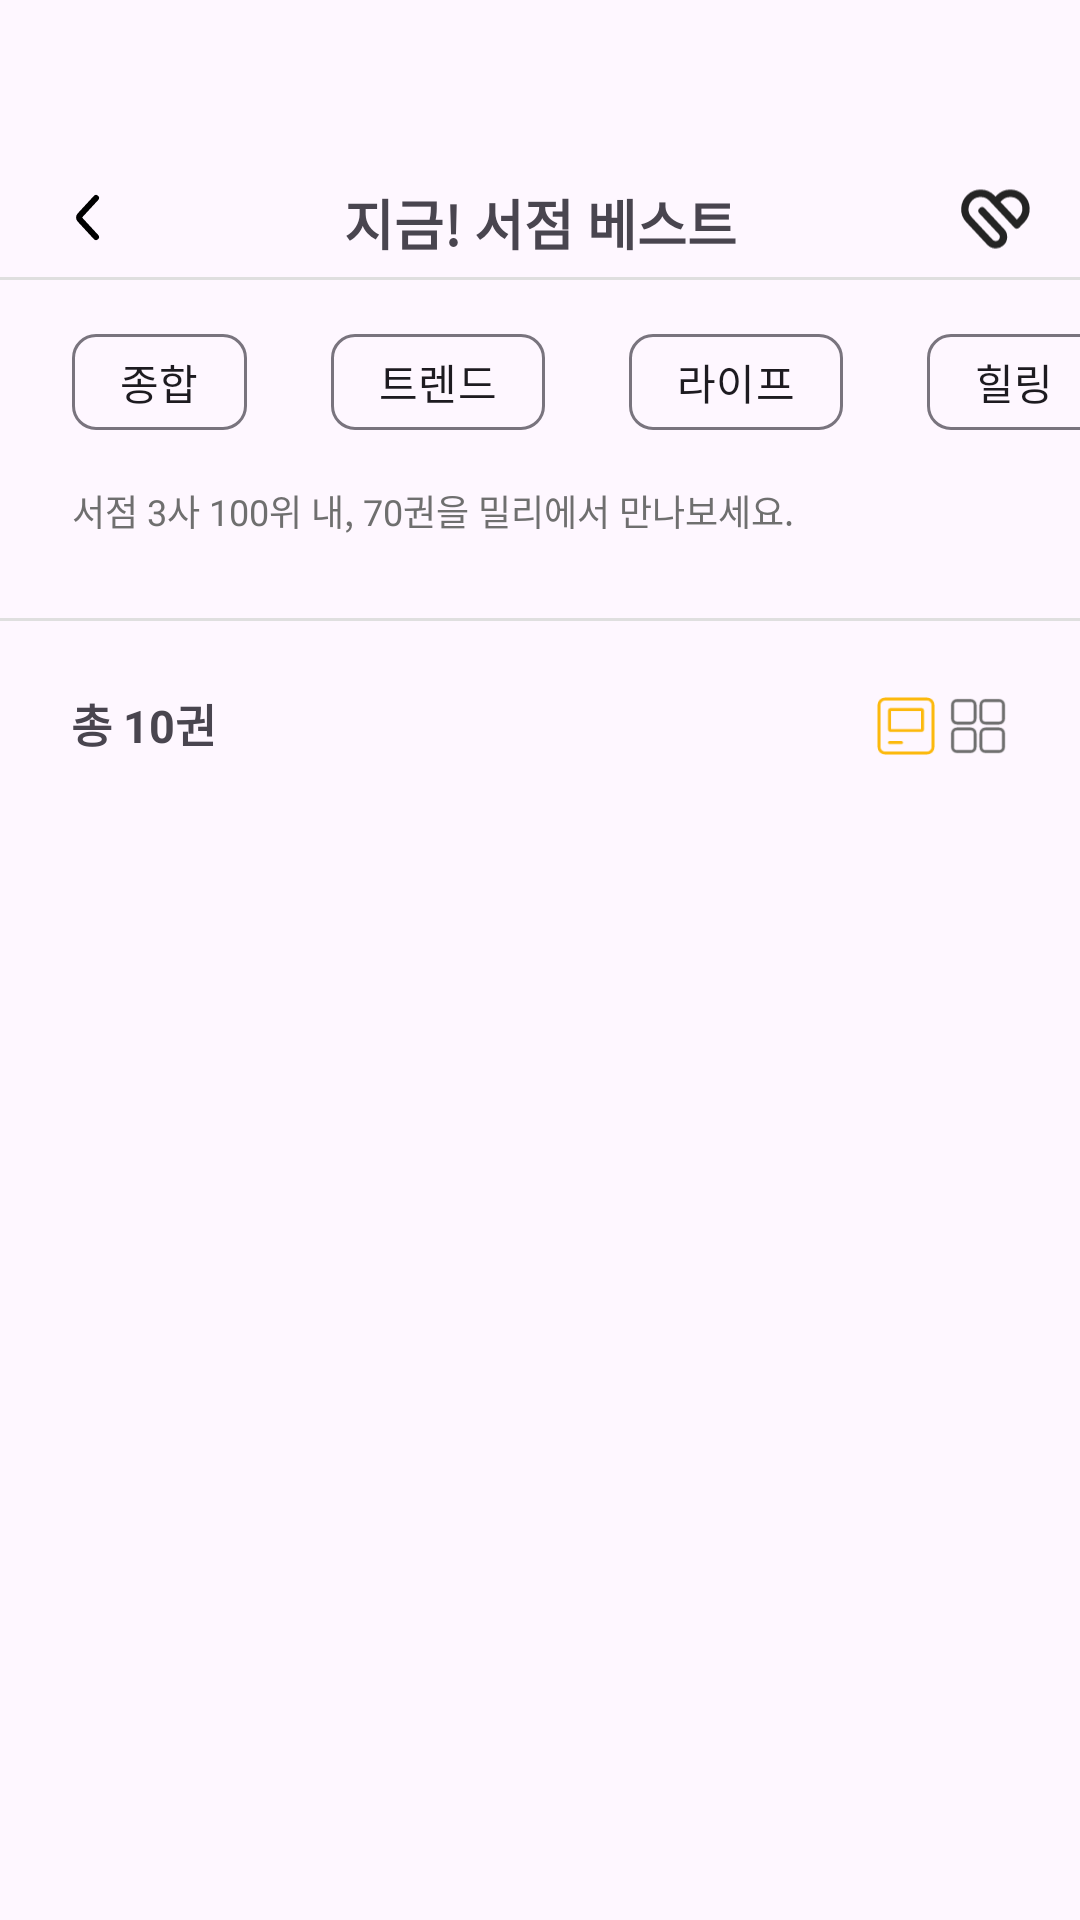

The Android layout XML behind this screen, and the referenced resources:
<!-- AndroidManifest.xml: application theme Theme.Millie_Android -->
<!-- res/layout/activity_best.xml -->
<?xml version="1.0" encoding="utf-8"?>
<androidx.constraintlayout.widget.ConstraintLayout
    xmlns:android="http://schemas.android.com/apk/res/android"
    xmlns:app="http://schemas.android.com/apk/res-auto"
    xmlns:tools="http://schemas.android.com/tools"
    android:layout_width="match_parent"
    android:layout_height="match_parent"
    tools:context=".presentation.best.BestActivity">

    <ImageView
        android:id="@+id/iv_back"
        android:layout_width="24dp"
        android:layout_height="24dp"
        android:src="@drawable/ic_best_back"
        android:layout_marginTop="61dp"
        android:layout_marginStart="17dp"
        app:layout_constraintTop_toTopOf="parent"
        app:layout_constraintStart_toStartOf="parent" />

    <TextView
        android:id="@+id/tv_best"
        android:layout_width="wrap_content"
        android:layout_height="wrap_content"
        android:gravity="center"
        android:text="지금! 서점 베스트"
        android:textSize="18dp"
        android:textStyle="bold"
        android:layout_marginTop="61dp"
        app:layout_constraintTop_toTopOf="parent"
        app:layout_constraintStart_toStartOf="parent"
        app:layout_constraintEnd_toEndOf="parent" />

    <ImageView
        android:id="@+id/iv_like"
        android:layout_width="24dp"
        android:layout_height="24dp"
        android:src="@drawable/ic_best_like"
        android:layout_marginTop="61dp"
        app:layout_constraintTop_toTopOf="parent"
        app:layout_constraintEnd_toEndOf="parent"
        android:layout_marginEnd="16dp" />

    <View
        android:background="#DFDFDF"
        android:layout_width="match_parent"
        android:layout_height="1dp"
        android:layout_marginTop="5dp"
        app:layout_constraintTop_toBottomOf="@id/tv_best"/>

    <com.google.android.material.chip.ChipGroup
        android:id="@+id/chip_group"
        android:layout_width="match_parent"
        android:layout_height="wrap_content"
        app:singleSelection="true"
        app:singleLine="true"
        app:layout_constraintTop_toBottomOf="@id/tv_best"
        app:layout_constraintStart_toStartOf="parent"
        app:layout_constraintEnd_toEndOf="parent"
        android:layout_marginTop="16dp"
        android:layout_marginStart="24dp">

        <com.google.android.material.chip.Chip
            android:id="@+id/chip_total"
            android:layout_width="wrap_content"
            android:layout_height="wrap_content"
            android:text="종합"
            android:layout_marginEnd="10dp" />

        <com.google.android.material.chip.Chip
            android:id="@+id/chip_trend"
            android:layout_width="wrap_content"
            android:layout_height="wrap_content"
            android:text="트렌드"
            android:layout_marginStart="10dp"
            android:layout_marginEnd="10dp" />

        <com.google.android.material.chip.Chip
            android:id="@+id/chip_life"
            android:layout_width="wrap_content"
            android:layout_height="wrap_content"
            android:text="라이프"
            android:layout_marginStart="10dp"
            android:layout_marginEnd="10dp" />

        <com.google.android.material.chip.Chip
            android:id="@+id/chip_healing"
            android:layout_width="wrap_content"
            android:layout_height="wrap_content"
            android:text="힐링"
            android:layout_marginStart="10dp"
            android:layout_marginEnd="10dp" />

        <com.google.android.material.chip.Chip
            android:id="@+id/chip_intellectual"
            android:layout_width="wrap_content"
            android:layout_height="wrap_content"
            android:text="지적교양"
            android:layout_marginStart="10dp"
            android:layout_marginEnd="10dp" />

        <com.google.android.material.chip.Chip
            android:id="@+id/chip_novel"
            android:layout_width="wrap_content"
            android:layout_height="wrap_content"
            android:text="소설"
            android:layout_marginStart="10dp" />
    </com.google.android.material.chip.ChipGroup>


    <TextView
        android:id="@+id/tv_detail"
        android:layout_width="match_parent"
        android:layout_height="wrap_content"
        android:text="서점 3사 100위 내, 70권을 밀리에서 만나보세요."
        android:textColor="#6F6F6F"
        android:textSize="12dp"
        android:layout_marginStart="24dp"
        android:layout_marginTop="10dp"
        app:layout_constraintTop_toBottomOf="@id/chip_group"
        app:layout_constraintStart_toStartOf="@id/chip_group" />

    <View
        android:background="#DFDFDF"
        android:layout_width="match_parent"
        android:layout_height="1dp"
        android:layout_marginTop="27dp"
        app:layout_constraintTop_toBottomOf="@id/tv_detail"/>

    <TextView
        android:id="@+id/tv_booknumber"
        android:layout_width="wrap_content"
        android:layout_height="wrap_content"
        android:layout_marginTop="51dp"
        android:layout_marginEnd="218dp"
        android:text="총 10권"
        android:textSize="15dp"
        android:textStyle="bold"
        app:layout_constraintEnd_toStartOf="@+id/iv_other_book"
        app:layout_constraintTop_toBottomOf="@id/tv_detail" />

    <ImageView
        android:id="@+id/iv_book"
        android:layout_width="24dp"
        android:layout_height="24dp"
        android:src="@drawable/ic_best_other_book"
        android:layout_marginTop="51dp"
        app:layout_constraintTop_toBottomOf="@id/tv_detail"
        app:layout_constraintEnd_toEndOf="parent"
        android:layout_marginEnd="22dp" />
    <ImageView
        android:id="@+id/iv_other_book"
        android:layout_width="24dp"
        android:layout_height="24dp"
        android:src="@drawable/ic_best_book"
        android:layout_marginTop="51dp"
        app:layout_constraintTop_toBottomOf="@id/tv_detail"
        app:layout_constraintEnd_toEndOf="parent"
        android:layout_marginEnd="46dp" />

    <androidx.recyclerview.widget.RecyclerView
        android:id="@+id/rv_books"
        android:layout_width="match_parent"
        android:layout_height="0dp"
        android:layout_marginTop="16dp"
        app:layout_constraintTop_toBottomOf="@id/iv_other_book"
        app:layout_constraintStart_toStartOf="parent"
        app:layout_constraintEnd_toEndOf="parent"
        app:layout_constraintBottom_toBottomOf="parent"
        android:orientation="vertical"
        app:layoutManager="androidx.recyclerview.widget.LinearLayoutManager"
        tools:listitem="@layout/item_book" />

</androidx.constraintlayout.widget.ConstraintLayout>
<!-- res/layout/item_book.xml (included above) -->
<?xml version="1.0" encoding="utf-8"?>
<androidx.constraintlayout.widget.ConstraintLayout xmlns:android="http://schemas.android.com/apk/res/android"
    xmlns:app="http://schemas.android.com/apk/res-auto"
    xmlns:tools="http://schemas.android.com/tools"
    android:layout_width="match_parent"
    android:layout_height="wrap_content">

    <LinearLayout
        android:id="@+id/book"
        android:layout_width="38dp"
        android:layout_height="51dp"
        app:layout_constraintStart_toStartOf="parent"
        app:layout_constraintTop_toTopOf="parent"
        android:layout_marginStart="16dp"
        android:layout_marginTop="34dp"
        android:orientation="vertical"
        android:gravity="center">

        <TextView
            android:id="@+id/tv_book_id"
            android:layout_width="wrap_content"
            android:layout_height="wrap_content"
            tools:text="1"
            android:textSize="20dp"
            android:textStyle="bold"
            app:layout_constraintStart_toStartOf="parent"
            app:layout_constraintTop_toTopOf="parent" />

        <TextView
            android:id="@+id/tv_ranking"
            android:layout_width="wrap_content"
            android:layout_height="wrap_content"
            android:text="-"
            app:layout_constraintTop_toBottomOf="@id/tv_book_id"
            app:layout_constraintStart_toStartOf="@id/tv_book_id"
            app:layout_constraintEnd_toEndOf="@id/tv_book_id"/>

    </LinearLayout>

    <ImageView
        android:id="@+id/iv_book_cover"
        android:layout_width="70dp"
        android:layout_height="100dp"
        android:layout_marginStart="16dp"
        android:layout_marginTop="10dp"
        android:scaleType="centerCrop"
        tools:src="@drawable/best_img_01"
        app:layout_constraintDimensionRatio="1"
        app:layout_constraintStart_toEndOf="@id/book"
        app:layout_constraintTop_toTopOf="parent"/>

    <TextView
        android:id="@+id/tv_book_name"
        android:layout_width="wrap_content"
        android:layout_height="wrap_content"
        android:layout_marginStart="24dp"
        android:layout_marginTop="28dp"
        tools:text="트렌드 코리아 2024"
        android:textSize="14dp"
        android:textStyle="bold"
        app:layout_constraintStart_toEndOf="@id/iv_book_cover"
        app:layout_constraintTop_toTopOf="@id/iv_book_cover" />

    <TextView
        android:id="@+id/tv_book_author"
        android:layout_width="wrap_content"
        android:layout_height="wrap_content"
        android:layout_marginStart="24dp"
        android:layout_marginTop="4dp"
        tools:text="김난도, 전미영, 최지혜"
        android:textSize="12dp"
        android:textColor="#6F6F6F"
        android:textStyle="bold"
        app:layout_constraintStart_toEndOf="@id/iv_book_cover"
        app:layout_constraintTop_toBottomOf="@id/tv_book_name" />

    <ImageView
        android:id="@+id/iv_book_compleiton"
        android:layout_width="20dp"
        android:layout_height="20dp"
        android:layout_marginStart="22dp"
        android:src="@drawable/ic_best_completion"
        android:layout_marginTop="4dp"
        app:layout_constraintStart_toEndOf="@id/iv_book_cover"
        app:layout_constraintTop_toBottomOf="@id/tv_book_author" />

    <TextView
        android:id="@+id/tv_book_completion"
        android:layout_width="24dp"
        android:layout_height="17dp"
        android:layout_marginStart="2dp"
        android:layout_marginTop="5.5dp"
        tools:text="42"
        android:textSize="12dp"
        android:textColor="#6F6F6F"
        android:textStyle="bold"
        app:layout_constraintStart_toEndOf="@id/iv_book_compleiton"
        app:layout_constraintTop_toBottomOf="@id/tv_book_author" />

    

    <View
        android:id="@+id/vertical_line"
        android:layout_width="1dp"
        android:layout_height="16dp"
        android:layout_marginStart="4dp"
        android:background="#6F6F6F"
        app:layout_constraintStart_toEndOf="@id/tv_book_completion"
        app:layout_constraintTop_toTopOf="@id/tv_book_completion" />

    <TextView
        android:id="@+id/tv_book_readingtime"
        android:layout_width="40dp"
        android:layout_height="17dp"
        android:layout_marginStart="5dp"
        android:layout_marginTop="5.5dp"
        tools:text="134분"
        android:textSize="12dp"
        android:textColor="#6F6F6F"
        android:textStyle="bold"
        app:layout_constraintStart_toEndOf="@id/vertical_line"
        app:layout_constraintTop_toBottomOf="@id/tv_book_author" />

    

    <View
        android:id="@+id/horizontal_line"
        android:layout_width="match_parent"
        android:layout_height="1dp"
        android:background="#F7F7F7"
        app:layout_constraintTop_toBottomOf="@id/iv_book_cover"
        android:layout_marginTop="10dp"/>

</androidx.constraintlayout.widget.ConstraintLayout>
<!-- resources referenced by this layout -->
<resources>
  <!-- drawable ic_best_back (drawable) -->
  <vector xmlns:android="http://schemas.android.com/apk/res/android"
      android:width="24dp"
      android:height="24dp"
      android:viewportWidth="24"
      android:viewportHeight="24">
    <path
        android:pathData="M15,5L9.626,10.822C9.273,11.205 9.273,11.795 9.626,12.178L15,18"
        android:strokeWidth="2"
        android:fillColor="#00000000"
        android:strokeColor="#000000"
        android:strokeLineCap="round"/>
  </vector>
  <!-- drawable ic_best_book (drawable) -->
  <vector xmlns:android="http://schemas.android.com/apk/res/android"
      android:width="24dp"
      android:height="24dp"
      android:viewportWidth="24"
      android:viewportHeight="24">
    <path
        android:strokeWidth="1"
        android:pathData="M3,5C3,3.895 3.895,3 5,3H19C20.105,3 21,3.895 21,5V18.231V18.923V19C21,20.105 20.105,21 19,21H5C3.895,21 3,20.105 3,19V5Z"
        android:fillColor="#00000000"
        android:strokeColor="#FCB90D"/>
    <path
        android:strokeWidth="1"
        android:pathData="M6.5,7C6.5,6.724 6.724,6.5 7,6.5H17C17.276,6.5 17.5,6.724 17.5,7V13C17.5,13.276 17.276,13.5 17,13.5H7C6.724,13.5 6.5,13.276 6.5,13V7Z"
        android:fillColor="#00000000"
        android:strokeColor="#FCB90D"/>
    <path
        android:pathData="M6,17.5C6,17.224 6.224,17 6.5,17H10.5C10.776,17 11,17.224 11,17.5C11,17.776 10.776,18 10.5,18H6.5C6.224,18 6,17.776 6,17.5Z"
        android:fillColor="#FCB90D"/>
  </vector>
  <!-- drawable ic_best_completion (drawable) -->
  <vector xmlns:android="http://schemas.android.com/apk/res/android"
      android:width="20dp"
      android:height="20dp"
      android:viewportWidth="20"
      android:viewportHeight="20">
    <path
        android:strokeWidth="1"
        android:pathData="M10,6V14M6,10H14"
        android:fillColor="#00000000"
        android:strokeColor="#6F6F6F"
        android:strokeLineCap="round"/>
    <path
        android:strokeWidth="1"
        android:pathData="M5,4.5L15,4.5A0.5,0.5 0,0 1,15.5 5L15.5,15A0.5,0.5 0,0 1,15 15.5L5,15.5A0.5,0.5 0,0 1,4.5 15L4.5,5A0.5,0.5 0,0 1,5 4.5z"
        android:fillColor="#00000000"
        android:strokeColor="#6F6F6F"/>
    <path
        android:pathData="M13,7m-1,0a1,1 0,1 1,2 0a1,1 0,1 1,-2 0"
        android:fillColor="#6F6F6F"/>
  </vector>
  <!-- drawable ic_best_like (drawable) -->
  <vector xmlns:android="http://schemas.android.com/apk/res/android"
      android:width="21dp"
      android:height="19dp"
      android:viewportWidth="21"
      android:viewportHeight="19">
    <path
        android:pathData="M6.433,7.118L12.093,13.173C12.948,14.094 12.883,15.542 11.961,16.397C11.04,17.253 9.592,17.187 8.736,16.266L2.617,9.685C0.907,7.908 1.037,5.013 2.881,3.235C4.723,1.525 7.619,1.591 9.33,3.433L10.317,4.486L16.569,11.199L18.016,9.685C19.728,7.842 19.662,4.947 17.819,3.235C15.976,1.525 13.081,1.591 11.369,3.433L10.383,4.486"
        android:strokeLineJoin="round"
        android:strokeWidth="2.135"
        android:fillColor="#00000000"
        android:strokeColor="#242424"
        android:strokeLineCap="round"/>
  </vector>
  <style name="Theme.Millie_Android" parent="Base.Theme.Millie_Android" />
  <style name="Base.Theme.Millie_Android" parent="Theme.Material3.DayNight.NoActionBar">
          
          
      </style>
</resources>
